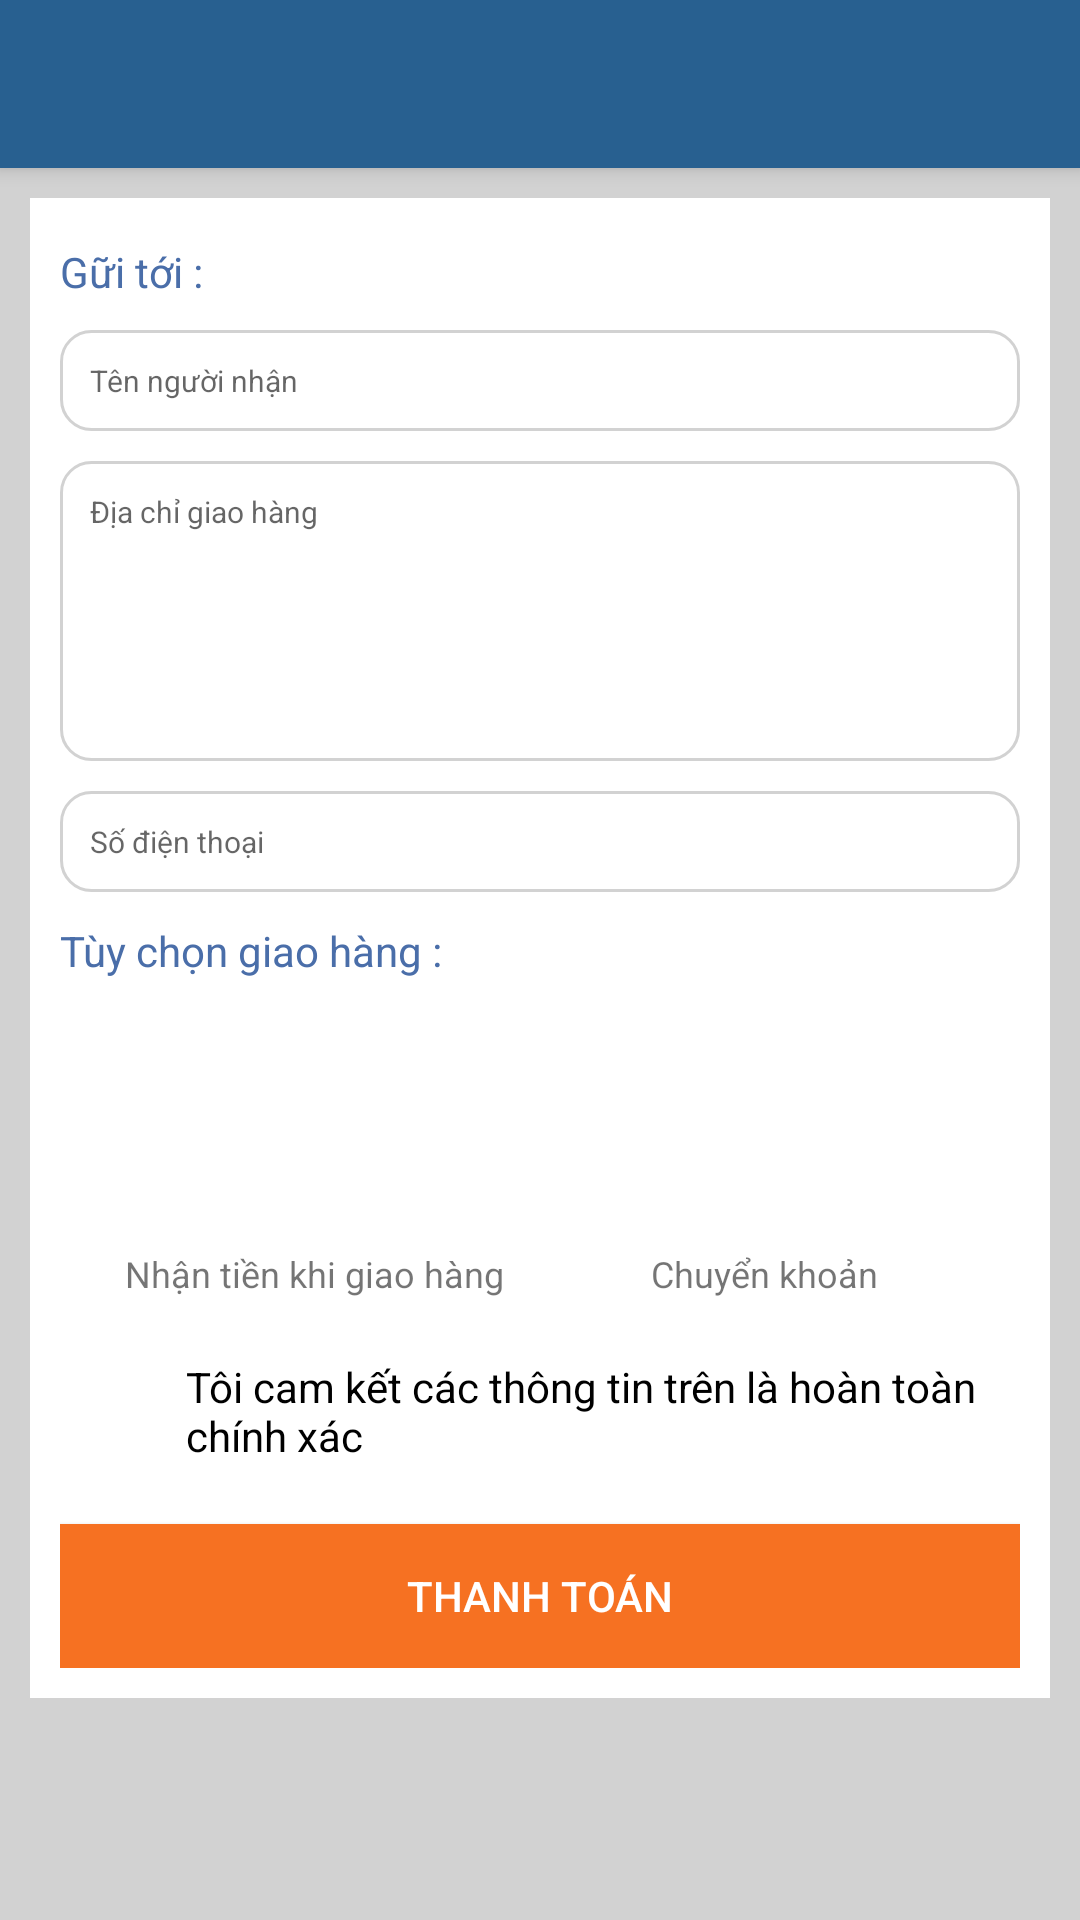

Reconstruct the res/layout file that produces this screen, plus the resources it refers to.
<!-- AndroidManifest.xml: application theme AppTheme -->
<!-- res/layout/layout_thanhtoan.xml -->
<?xml version="1.0" encoding="utf-8"?>
<android.support.design.widget.CoordinatorLayout
    xmlns:android="http://schemas.android.com/apk/res/android"
    xmlns:app="http://schemas.android.com/apk/res-auto"
    android:layout_width="match_parent"
    android:layout_height="match_parent"
    android:background="@color/colorGray"
    >

    <android.support.design.widget.AppBarLayout
        android:layout_width="match_parent"
        android:layout_height="wrap_content">

        <android.support.v7.widget.Toolbar
            android:id="@+id/toolbar"
            android:layout_width="match_parent"
            android:layout_height="?attr/actionBarSize"/>



    </android.support.design.widget.AppBarLayout>

    <LinearLayout
        android:layout_width="match_parent"
        android:layout_height="wrap_content"
        android:orientation="vertical"
        android:background="@color/colorWhite"
        android:layout_margin="10dp"
        android:padding="10dp"
        app:layout_behavior="@string/appbar_scrolling_view_behavior">

        <TextView
            android:layout_width="wrap_content"
            android:layout_height="wrap_content"
            android:text="Gữi tới : "
            android:textColor="@color/colorFacebook"
            android:layout_marginTop="5dp" />

        <EditText
            android:id="@+id/edTenNguoiNhan"
            android:layout_width="match_parent"
            android:layout_height="wrap_content"
            android:hint="Tên người nhận "
            android:layout_marginTop="10dp"
            android:background="@drawable/border_thanhtoan"
            android:textSize="10sp"
            android:textColor="@color/colorGray"
            />

        <EditText
            android:id="@+id/edDiaChi"
            android:layout_width="match_parent"
            android:layout_height="100dp"
            android:hint="Địa chỉ giao hàng "
            android:gravity="top"
            android:layout_marginTop="10dp"
            android:background="@drawable/border_thanhtoan"
            android:textSize="10sp"
            android:textColor="@color/colorGray" />

        <EditText
            android:id="@+id/edSoDT"
            android:layout_width="match_parent"
            android:layout_height="wrap_content"
            android:hint="Số điện thoại "
            android:layout_marginTop="10dp"
            android:background="@drawable/border_thanhtoan"
            android:textSize="10sp"
            android:inputType="number"
            android:textColor="@color/colorGray" />

        <TextView
            android:layout_width="wrap_content"
            android:layout_height="wrap_content"
            android:text="Tùy chọn giao hàng : "
            android:layout_marginTop="10dp"
            android:textColor="@color/colorFacebook"

            />

        <LinearLayout
            android:layout_width="match_parent"
            android:layout_height="wrap_content"
            android:orientation="horizontal"
            android:layout_margin="10dp">

            <LinearLayout
                android:layout_width="match_parent"
                android:layout_height="wrap_content"
                android:orientation="vertical"
                android:layout_weight="1"
                android:gravity="center">

                <ImageButton
                    android:id="@+id/imNhanTienKhiGiaoHang"
                    android:layout_width="80dp"
                    android:layout_height="80dp"
                    android:src="@drawable/ship"
                    android:scaleType="centerInside"
                    android:background="@color/colorWhite" />

                <TextView
                    android:id="@+id/txtNhanTienKhiGiaoHang"
                    android:layout_width="wrap_content"
                    android:layout_height="wrap_content"
                    android:text="Nhận tiền khi giao hàng"
                    android:textSize="12sp" />

            </LinearLayout>

            <LinearLayout
                android:layout_width="match_parent"
                android:layout_height="wrap_content"
                android:orientation="vertical"
                android:layout_weight="1"
                android:gravity="center">

                <ImageButton
                    android:id="@+id/imChuyenKhoan"
                    android:layout_width="80dp"
                    android:layout_height="80dp"
                    android:src="@drawable/visa"
                    android:scaleType="centerInside"
                    android:background="@color/colorWhite" />

                <TextView
                    android:id="@+id/txtChuyenKhoan"
                    android:layout_width="wrap_content"
                    android:layout_height="wrap_content"
                    android:text="Chuyển khoản"
                    android:textSize="12sp" />

            </LinearLayout>



        </LinearLayout>

        <CheckBox
            android:id="@+id/cbThoaThuan"
            android:layout_width="match_parent"
            android:layout_height="wrap_content"
            android:text="Tôi cam kết các thông tin trên là hoàn toàn chính xác"
            android:layout_margin="10dp" />

        <Button
            android:id="@+id/btnThanhToan"
            android:layout_width="match_parent"
            android:layout_height="wrap_content"
            android:padding="10dp"
            android:text="Thanh Toán"
            android:background="@color/bgLogo"
            android:layout_marginTop="10dp"
            android:layout_gravity="bottom" />
    </LinearLayout>


</android.support.design.widget.CoordinatorLayout>
<!-- resources referenced by this layout -->
<resources>
  <color name="bgLogo">#f67122</color>
  <color name="colorFacebook">#4a6ea9</color>
  <color name="colorGray">#d2d2d2</color>
  <color name="colorWhite">#ffffff</color>
  <!-- drawable border_thanhtoan (drawable) -->
  <?xml version="1.0" encoding="utf-8"?>
  <shape xmlns:android="http://schemas.android.com/apk/res/android"
      android:shape="rectangle">
  
      <solid android:color="@color/colorWhite"/>
      <corners android:radius="10dp" />
      <stroke android:color="@color/colorGray"
          android:width="1dp" />
  
      <padding
          android:bottom="10dp"
          android:top="10dp"
          android:left="10dp"
          android:right="10dp" />
  </shape>
  <style name="AppTheme" parent="Theme.AppCompat.Light.NoActionBar">
          
          
          <item name="colorPrimary">@color/bgToolbar</item>
          <item name="colorPrimaryDark">@color/colorPrimaryDark</item>
          <item name="colorAccent">@color/colorAccent</item>
          <item name="android:textColorPrimary">@color/textColorPrimary</item>
          <item name="android:textColorSecondary">@color/colorWhite</item>
      </style>
  <color name="bgToolbar">#286090</color>
  <color name="colorPrimaryDark">#303F9F</color>
  <color name="colorAccent">#FF4081</color>
  <color name="textColorPrimary">#ffffff</color>
</resources>
